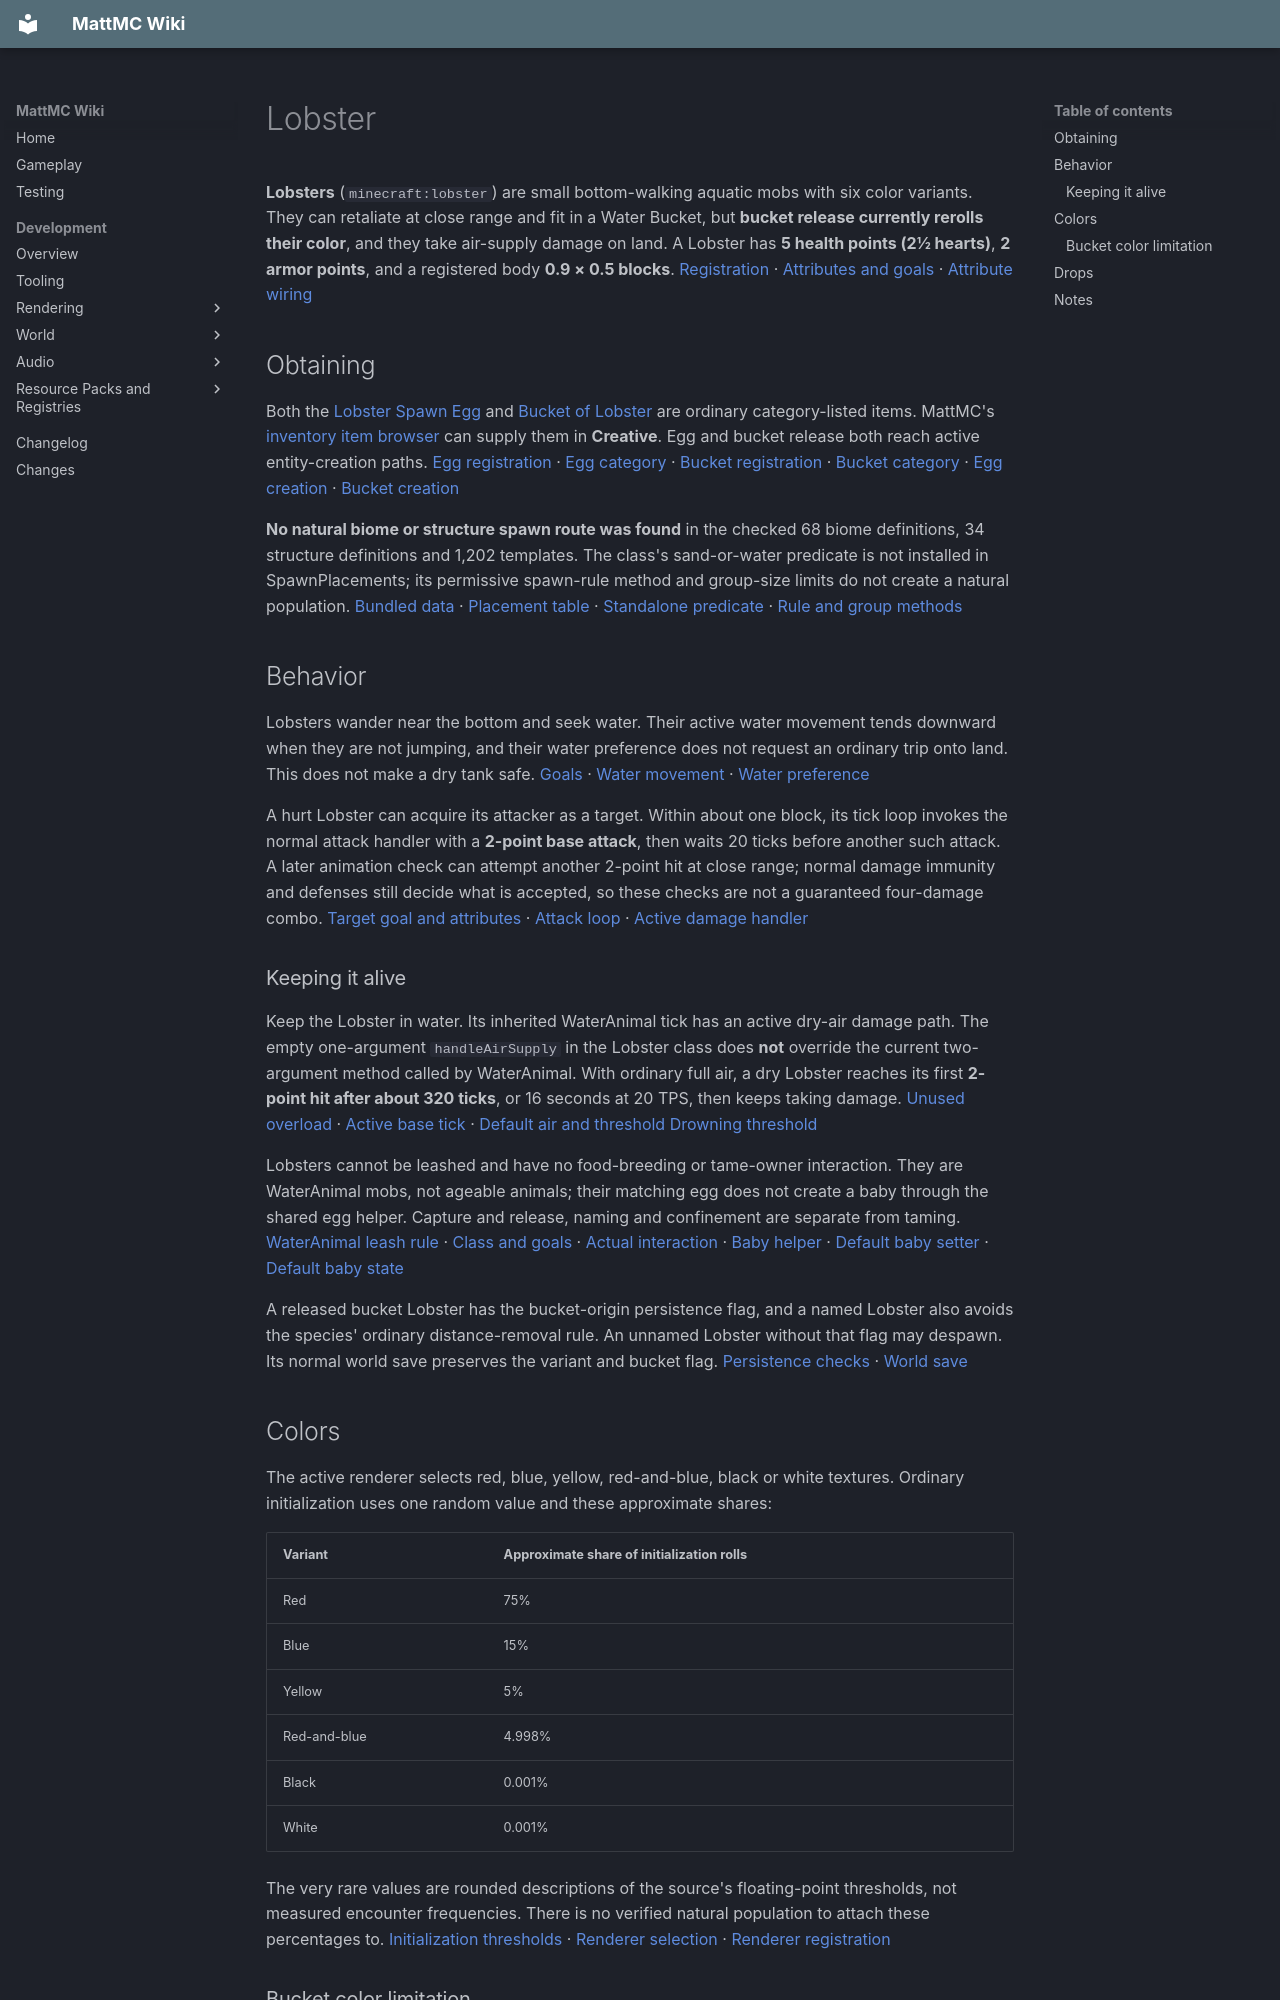

repository: HungLo2020/MattMC · page: gameplay/mobs/Lobster/index.html · generator: mkdocs

# Lobster

**Lobsters** (`minecraft:lobster`) are small bottom-walking aquatic mobs with six color variants. They can retaliate at close range and fit in a Water Bucket, but **bucket release currently rerolls their color**, and they take air-supply damage on land. A Lobster has **5 health points (2½ hearts)**, **2 armor points**, and a registered body **0.9 × 0.5 blocks**. [Registration][l-id] · [Attributes and goals][l-stats] · [Attribute wiring][l-attr]

## Obtaining

Both the [Lobster Spawn Egg](../items/LobsterSpawnEgg.md) and [Bucket of Lobster](../items/BucketOfLobster.md) are ordinary category-listed items. MattMC's [inventory item browser](../mechanics/InventoryBrowser.md) can supply them in **Creative**. Egg and bucket release both reach active entity-creation paths. [Egg registration][l-egg] · [Egg category][l-category] · [Bucket registration][l-bucket] · [Bucket category][l-bucket-list] · [Egg creation][egg-placement] · [Bucket creation][standard-release]

**No natural biome or structure spawn route was found** in the checked 68 biome definitions, 34 structure definitions and 1,202 templates. The class's sand-or-water predicate is not installed in SpawnPlacements; its permissive spawn-rule method and group-size limits do not create a natural population. [Bundled data][bundled-data] · [Placement table][spawn-rules] · [Standalone predicate][l-water] · [Rule and group methods][l-stats]

## Behavior

Lobsters wander near the bottom and seek water. Their active water movement tends downward when they are not jumping, and their water preference does not request an ordinary trip onto land. This does not make a dry tank safe. [Goals][l-stats] · [Water movement][l-travel] · [Water preference][l-water]

A hurt Lobster can acquire its attacker as a target. Within about one block, its tick loop invokes the normal attack handler with a **2-point base attack**, then waits 20 ticks before another such attack. A later animation check can attempt another 2-point hit at close range; normal damage immunity and defenses still decide what is accepted, so these checks are not a guaranteed four-damage combo. [Target goal and attributes][l-stats] · [Attack loop][l-attack] · [Active damage handler][mob-attack]

### Keeping it alive

Keep the Lobster in water. Its inherited WaterAnimal tick has an active dry-air damage path. The empty one-argument `handleAirSupply` in the Lobster class does **not** override the current two-argument method called by WaterAnimal. With ordinary full air, a dry Lobster reaches its first **2-point hit after about 320 ticks**, or 16 seconds at 20 TPS, then keeps taking damage. [Unused overload][l-air] · [Active base tick][water-base] · [Default air and threshold][air-max] [Drowning threshold][air-damage]

Lobsters cannot be leashed and have no food-breeding or tame-owner interaction. They are WaterAnimal mobs, not ageable animals; their matching egg does not create a baby through the shared egg helper. Capture and release, naming and confinement are separate from taming. [WaterAnimal leash rule][water-lead] · [Class and goals][l-stats] · [Actual interaction][l-bucket-data] · [Baby helper][egg-baby] · [Default baby setter][baby-setter] · [Default baby state][baby-state]

A released bucket Lobster has the bucket-origin persistence flag, and a named Lobster also avoids the species' ordinary distance-removal rule. An unnamed Lobster without that flag may despawn. Its normal world save preserves the variant and bucket flag. [Persistence checks][l-bucket-data] · [World save][l-save]

## Colors

The active renderer selects red, blue, yellow, red-and-blue, black or white textures. Ordinary initialization uses one random value and these approximate shares:

| Variant | Approximate share of initialization rolls |
| --- | --- |
| Red | 75% |
| Blue | 15% |
| Yellow | 5% |
| Red-and-blue | 4.998% |
| Black | 0.001% |
| White | 0.001% |

The very rare values are rounded descriptions of the source's floating-point thresholds, not measured encounter frequencies. There is no verified natural population to attach these percentages to. [Initialization thresholds][l-variants] · [Renderer selection][l-render] · [Renderer registration][l-render-register]

### Bucket color limitation

Use a **Water Bucket** on a living Lobster to capture it. The capture correctly stores common health/name data, but its variant is written to `CUSTOM_DATA`. The standard MobBucketItem release reads `BUCKET_ENTITY_DATA`, so it does not restore that saved color. A released Lobster keeps the color selected by its new initialization roll. Do not bucket a rare color expecting to preserve it. [Capture interaction and saved data][l-bucket-data] · [Common capture][bucket-capture] · [Component reader][bucket-component] · [Release caller][standard-release] · [Initialization][l-variants]

The [Bucket of Lobster guide](../items/BucketOfLobster.md) owns release placement and the current round-trip limits. A plain browser bucket also gets a fresh variant; it is not an encoded guarantee of a red Lobster.

## Drops

The registered default `entities/lobster` loot table is missing, so the checked death-loot path does not generate [Lobster Tail](../items/LobsterTail.md). That food item is separately registered and category-listed, and it has working cooking recipes. A kill is not the verified way to obtain the tail in this snapshot. [Default loot mapping][default-loot] · [Bundled entity loot][loot-data] · [Missing-table fallback][loot-fallback] · [Food registration][l-food-items] · [Food category][l-food-list]

A qualifying player-credited kill can still award **1–3 base XP** with `doMobLoot` enabled. [WaterAnimal XP][water-xp] · [Experience gate][death-call]
